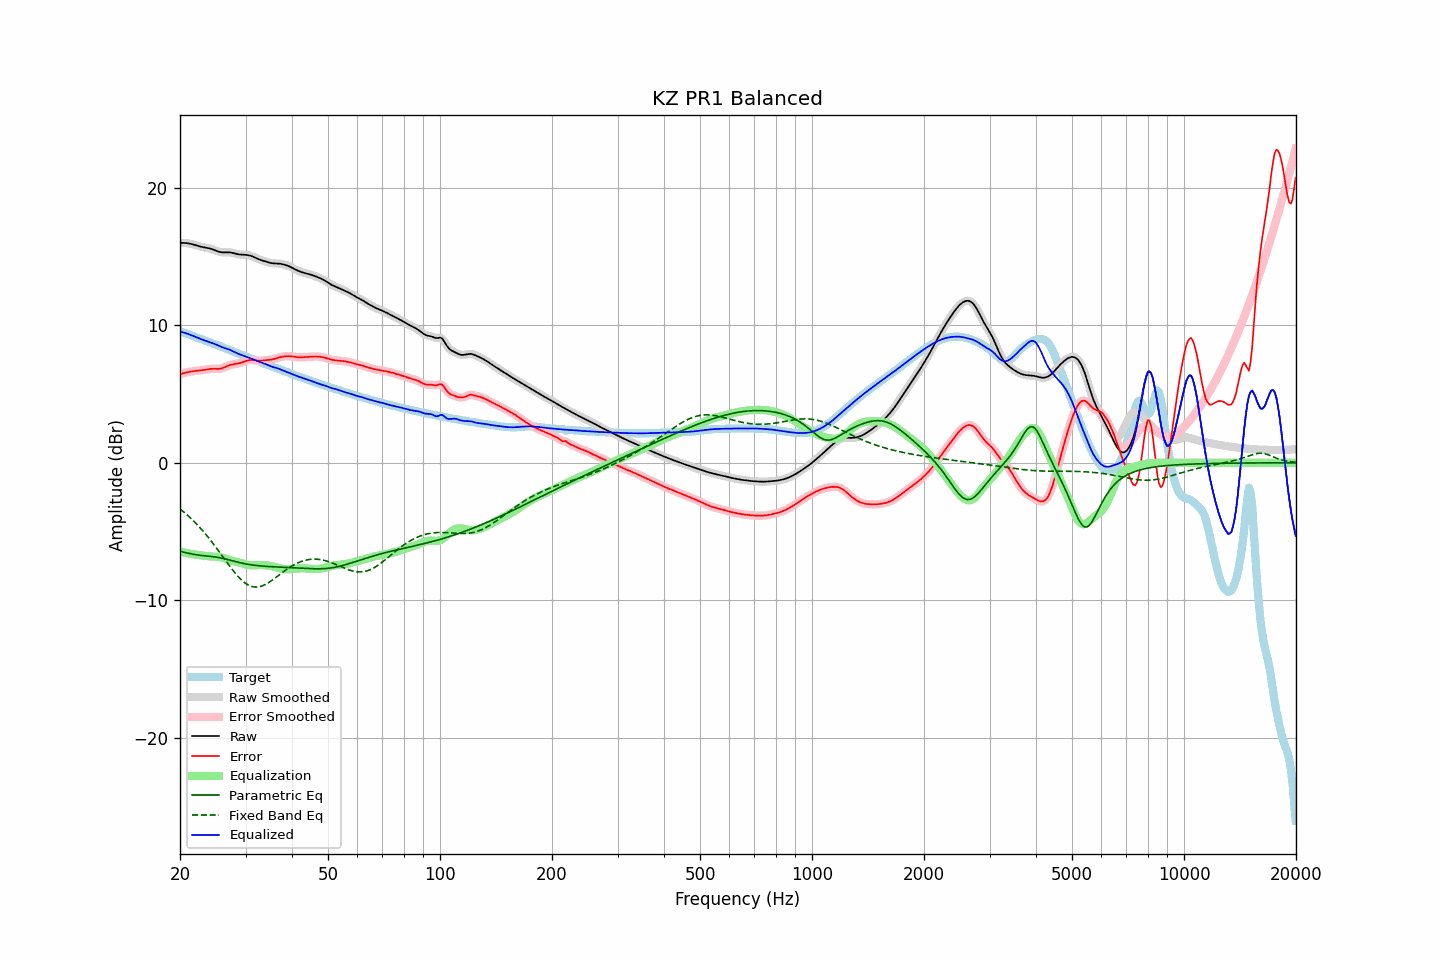

Data behind this chart, as committed beside it:
frequency, raw, error, smoothed, error_smoothed, equalization, parametric_eq, fixed_band_eq, equalized_raw, equalized_smoothed, target
20.00, 15.97, 6.43, 15.97, 6.43, -6.43, -6.42, -3.36, 9.54, 9.54, 9.55
20.20, 15.98, 6.47, 15.98, 6.47, -6.47, -6.45, -3.45, 9.51, 9.51, 9.51
20.40, 15.98, 6.50, 15.98, 6.50, -6.50, -6.49, -3.54, 9.47, 9.47, 9.47
20.61, 15.97, 6.54, 15.97, 6.54, -6.53, -6.52, -3.64, 9.44, 9.44, 9.43
20.81, 15.96, 6.57, 15.96, 6.57, -6.56, -6.54, -3.74, 9.40, 9.40, 9.39
21.02, 15.94, 6.59, 15.95, 6.59, -6.59, -6.57, -3.85, 9.36, 9.36, 9.35
21.23, 15.93, 6.61, 15.92, 6.61, -6.61, -6.60, -3.95, 9.32, 9.32, 9.31
21.44, 15.90, 6.63, 15.90, 6.63, -6.63, -6.62, -4.06, 9.27, 9.27, 9.27
21.66, 15.87, 6.65, 15.87, 6.65, -6.65, -6.64, -4.18, 9.22, 9.22, 9.22
21.87, 15.84, 6.66, 15.84, 6.66, -6.66, -6.66, -4.29, 9.18, 9.18, 9.17
22.09, 15.80, 6.68, 15.80, 6.68, -6.67, -6.68, -4.41, 9.13, 9.13, 9.13
22.31, 15.77, 6.69, 15.77, 6.69, -6.69, -6.70, -4.54, 9.08, 9.08, 9.08
22.54, 15.73, 6.70, 15.73, 6.70, -6.70, -6.72, -4.66, 9.03, 9.03, 9.03
22.76, 15.70, 6.71, 15.70, 6.71, -6.72, -6.73, -4.79, 8.98, 8.98, 8.99
22.99, 15.67, 6.73, 15.67, 6.73, -6.74, -6.75, -4.92, 8.94, 8.94, 8.94
23.22, 15.65, 6.75, 15.65, 6.75, -6.75, -6.76, -5.06, 8.90, 8.90, 8.90
23.45, 15.63, 6.77, 15.63, 6.77, -6.77, -6.77, -5.19, 8.86, 8.86, 8.86
23.69, 15.61, 6.79, 15.61, 6.79, -6.79, -6.78, -5.34, 8.82, 8.82, 8.82
23.92, 15.59, 6.81, 15.58, 6.81, -6.80, -6.79, -5.48, 8.79, 8.78, 8.78
24.16, 15.56, 6.82, 15.56, 6.82, -6.81, -6.80, -5.63, 8.75, 8.75, 8.73
24.40, 15.52, 6.83, 15.52, 6.83, -6.81, -6.82, -5.78, 8.71, 8.70, 8.69
24.65, 15.48, 6.83, 15.48, 6.83, -6.82, -6.83, -5.93, 8.66, 8.66, 8.65
24.89, 15.43, 6.82, 15.43, 6.82, -6.82, -6.85, -6.09, 8.61, 8.61, 8.61
25.14, 15.38, 6.82, 15.38, 6.82, -6.83, -6.86, -6.24, 8.56, 8.56, 8.56
25.39, 15.34, 6.82, 15.34, 6.83, -6.84, -6.88, -6.40, 8.50, 8.50, 8.52
25.65, 15.31, 6.84, 15.31, 6.84, -6.86, -6.91, -6.56, 8.45, 8.45, 8.47
25.91, 15.29, 6.87, 15.29, 6.87, -6.89, -6.93, -6.72, 8.41, 8.41, 8.43
26.16, 15.28, 6.90, 15.29, 6.91, -6.92, -6.96, -6.88, 8.36, 8.37, 8.38
26.43, 15.29, 6.96, 15.29, 6.96, -6.96, -6.98, -7.05, 8.33, 8.33, 8.33
26.69, 15.29, 7.01, 15.29, 7.01, -7.00, -7.01, -7.21, 8.29, 8.29, 8.28
26.96, 15.29, 7.06, 15.29, 7.06, -7.04, -7.04, -7.37, 8.25, 8.25, 8.24
27.23, 15.29, 7.10, 15.29, 7.10, -7.08, -7.08, -7.52, 8.21, 8.21, 8.19
27.50, 15.27, 7.13, 15.27, 7.13, -7.11, -7.11, -7.68, 8.16, 8.16, 8.14
27.77, 15.24, 7.15, 15.24, 7.15, -7.14, -7.14, -7.83, 8.10, 8.10, 8.09
28.05, 15.21, 7.17, 15.21, 7.17, -7.17, -7.17, -7.97, 8.04, 8.04, 8.05
28.33, 15.18, 7.18, 15.18, 7.18, -7.19, -7.20, -8.11, 7.99, 7.99, 8.00
28.62, 15.15, 7.21, 15.16, 7.21, -7.22, -7.23, -8.25, 7.93, 7.93, 7.95
28.90, 15.14, 7.24, 15.14, 7.24, -7.25, -7.26, -8.37, 7.89, 7.89, 7.90
29.19, 15.12, 7.27, 15.13, 7.27, -7.28, -7.28, -8.49, 7.84, 7.84, 7.85
29.48, 15.12, 7.31, 15.12, 7.31, -7.32, -7.31, -8.59, 7.80, 7.80, 7.81
29.78, 15.11, 7.35, 15.11, 7.35, -7.36, -7.33, -8.70, 7.76, 7.76, 7.76
30.08, 15.10, 7.39, 15.11, 7.39, -7.39, -7.35, -8.78, 7.71, 7.71, 7.71
30.38, 15.09, 7.43, 15.09, 7.43, -7.42, -7.37, -8.86, 7.67, 7.67, 7.66
30.68, 15.07, 7.46, 15.07, 7.45, -7.44, -7.39, -8.91, 7.63, 7.63, 7.61
30.99, 15.04, 7.47, 15.04, 7.47, -7.45, -7.41, -8.97, 7.59, 7.59, 7.57
31.30, 15.00, 7.47, 15.00, 7.47, -7.45, -7.43, -9.00, 7.54, 7.54, 7.53
31.61, 14.95, 7.46, 14.95, 7.46, -7.45, -7.44, -9.02, 7.50, 7.50, 7.49
31.93, 14.89, 7.44, 14.89, 7.44, -7.45, -7.46, -9.03, 7.45, 7.45, 7.45
32.24, 14.84, 7.42, 14.84, 7.42, -7.44, -7.47, -9.03, 7.40, 7.40, 7.42
32.57, 14.79, 7.41, 14.79, 7.41, -7.43, -7.48, -9.01, 7.35, 7.36, 7.38
32.89, 14.74, 7.41, 14.74, 7.42, -7.43, -7.49, -8.99, 7.31, 7.31, 7.33
33.22, 14.71, 7.43, 14.71, 7.43, -7.43, -7.50, -8.95, 7.27, 7.27, 7.28
33.55, 14.67, 7.45, 14.67, 7.44, -7.44, -7.51, -8.91, 7.23, 7.23, 7.22
33.89, 14.63, 7.46, 14.63, 7.46, -7.44, -7.52, -8.85, 7.19, 7.19, 7.17
34.23, 14.60, 7.47, 14.60, 7.47, -7.46, -7.53, -8.79, 7.14, 7.14, 7.13
34.57, 14.56, 7.47, 14.56, 7.47, -7.47, -7.54, -8.72, 7.09, 7.09, 7.08
34.92, 14.53, 7.48, 14.53, 7.48, -7.49, -7.55, -8.64, 7.03, 7.04, 7.05
35.27, 14.50, 7.50, 14.50, 7.50, -7.51, -7.55, -8.56, 6.99, 6.99, 7.01
35.62, 14.49, 7.52, 14.49, 7.53, -7.54, -7.56, -8.48, 6.95, 6.95, 6.97
35.97, 14.49, 7.56, 14.49, 7.56, -7.57, -7.56, -8.39, 6.92, 6.92, 6.92
... 635 more rows
